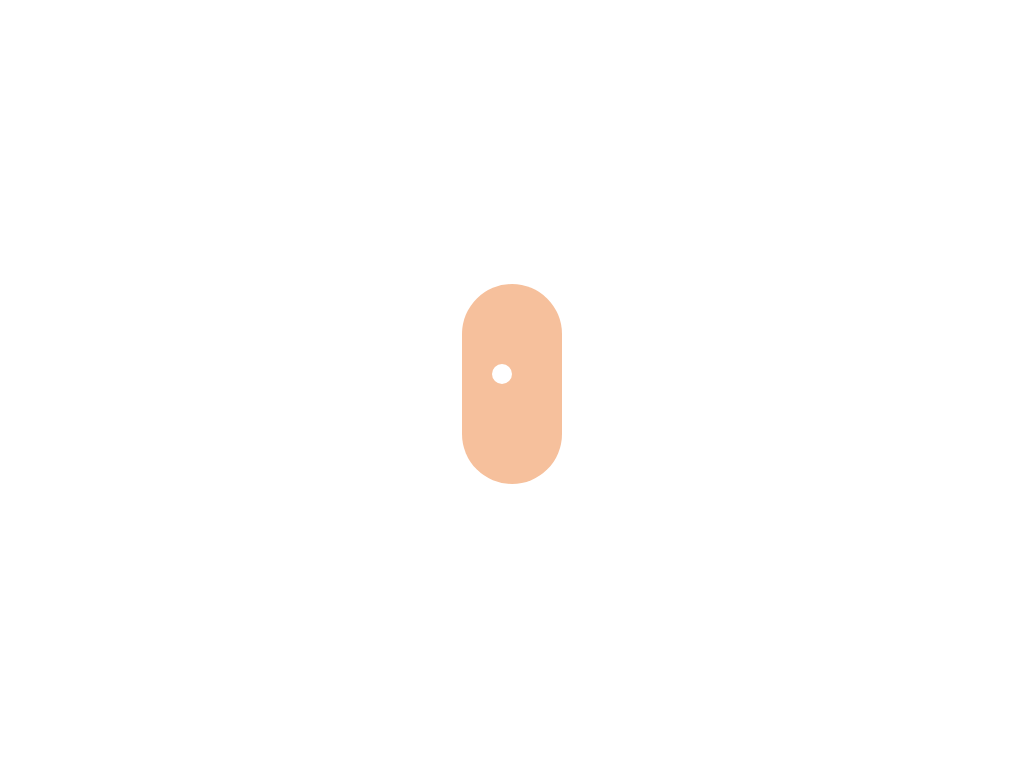

Reproduce this picture with HTML and CSS.

<!-- file: index.html -->
<!DOCTYPE html>
<html lang="en">
<head>
    <meta charset="UTF-8">
    <meta http-equiv="X-UA-Compatible" content="IE=edge">
    <meta name="viewport" content="width=device-width, initial-scale=1.0">
    <title>Document</title>
    <link rel="stylesheet" href="style.css">
</head>
<body>
    <div class="container">
        <div class="head">
            <div class="eye-left"></div>
            <div class="eye-right"></div>
            <div class="bottom"></div>
        </div>
    </div>
</body>
</html>

/* file: style.css */
:root {
    --skin: #f6c09c;
    --background: #ed4042;
    --red: #ed2860;
    --dark-red: #680524;
    --black: #00243a;
    --white: #fff;
  }

*{
    margin: 0;
    padding: 0;
    box-sizing: border-box;
}

  .container {
    display: flex;
    justify-content: center;
    align-items: center;
    height: 100vh;
  }

  .head {
    width: 100px;
    height: 200px;
    background-color: var(--skin);
    border-radius: 50px;
    position: relative;
  }

  .eye-left{
    width: 20px;
    height: 20px;
    background: var(--white);
    position: absolute;
    top: 80px;
    border-radius: 50%;
    left: 30px;
  }
